Run: headless pygame with SDL's dummy video driver; simulated clock (each Clock.tick advances the game by its frame time, no real sleeping); random seed 0; keys injected as events and as key.get_pressed() state; mouse plan: one left click at the window centre at the start of phase 2, then a move to the lower-right quarter at the start of phase 3.
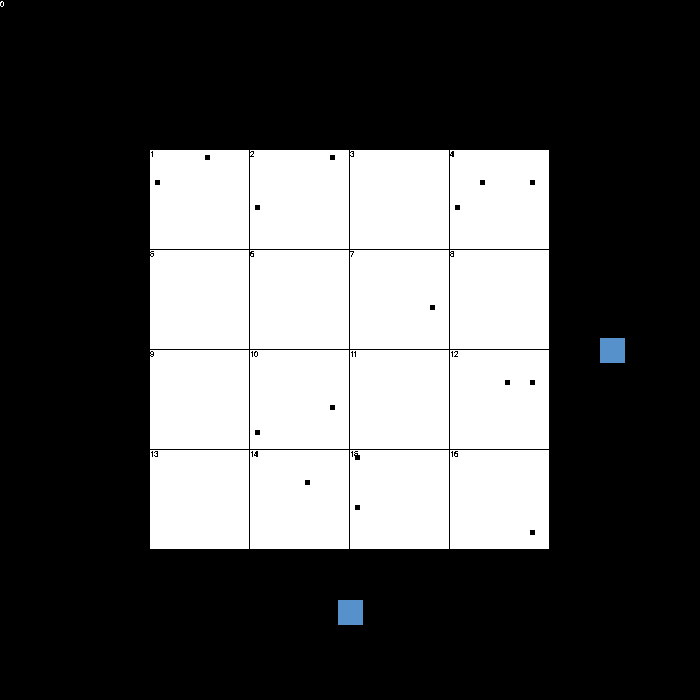
Frame 1 of 4 · flips 1–60 · no input
Frame 2 of 4 · flips 61–180 · clicked the window centre · tapped SPACE, RETURN · held RIGHT (→), D · screen unchanged from frame 1, image omitted
Frame 3 of 4 · flips 181–300 · moved the mouse to the lower-right quarter · held DOWN (↓), S · screen unchanged from frame 2, image omitted
Frame 4 of 4 · flips 301–420 · held LEFT (←), A, UP (↑), W · screen unchanged from frame 3, image omitted

The pygame program that drew these frames:

#pygame template 

import pygame
import math
import random


pygame.init()



#Constants 

FS = False
SIZE_X = 700
SIZE_Y = 700
FPS = 60
clock = pygame.time.Clock()


#Colors 

WHITE = pygame.Color(255, 255, 255)
RED = pygame.Color(255, 0, 0) 
BLACK = pygame.Color(0,0,0)
BLUE = pygame.Color(86,145,204)
DRED = pygame.Color(91,57,57)

#fonts

font_size = 12
font = pygame.font.SysFont('arial', font_size)

if FS:
    pygame.display.init()
    info = pygame.display.Info()
    SIZE_X = info.current_w
    SIZE_Y = info.current_h
    screen = pygame.display.set_mode((0, 0),pygame.FULLSCREEN)
else:
    #This producers a smaller window, which is for trying new code. 

    
    screen = pygame.display.set_mode((SIZE_X, SIZE_Y))
    
grid_list = []
gridw,gridh = 100,100
isle_list = []

class _Isle(object):
    def __init__(self,x,y,id):
        self.x = x 
        self.y = y
        self.id = id 
        self.page = self.id // 16
        self.true_x = x + (self.id//page) + self.id
        self.true_y = y + (self.id//page) + self.id
        self.clicked = "TESTING"
        self.rect = None
         
        

class _Grid(object):
    def __init__(self,id,row,col):
        self.id = id
        self.row = row
        self.col = col
        self.w = gridw
        self.h = gridh
        
        for x in range(5,gridw,25):
            for y in range(5,gridh,25):
                dice = random.randint(0,100)
                if dice > 90:
                    isle_list.append(_Isle(x,y,self.id))
        
                   
        
class Move_Btn(object):
    def __init__(self,x,y,w,h,dir):
        self.x = x
        self.y = y
        self.w = w
        self.h = h 
        self.dir = dir
        self.rect = pygame.Rect(self.x,self.y,self.w,self.h)
        self.color = BLUE
        
    def draw(self):
        pygame.draw.rect(screen,self.color,(self.rect))
        # self.surface = font.render(str(),
                                # False, 
                                # BLACK)
                                
        # screen.blit(self.surface,(self.x,self.y))
        
        
class Camera(object):
    def __init__(self,page=24, max=16):
        self.page = 0
        self.max = max
        self.dimX,self.dimY = get_grid_dims()
        self.btnW = 25
        self.btnH = 25
        self.color = WHITE
        
        
    def move(x):
        if self.page+x < 1:
            return False
        if self.page+x > self.max:
            return False
        self.page += x
        return True
        
    def display_page(self):
        count = 0
        tmp = []
        for isle in isle_list:
            
            isle.rect = None
        for i in range(0,self.max):
            tmp.append(grid_list[self.page* self.max+i])
            
        
        for i in range(0,4):
            for n in range(0,4):
                x = (self.dimX //2 )+ (gridw*n)
                y = (self.dimY //2 )+ (gridh*i)
                
                pygame.draw.rect(screen,
                                self.color,
                                (x,y,100-1,100-1))
                for isle in isle_list:
                    if isle.id == tmp[count].id:
                        
                        isle.rect = pygame.draw.rect(screen,BLACK,(x+isle.x,y+isle.y,5,5))
                        
                    
                
                self.surface = font.render(str(tmp[count].id),
                                False, 
                                BLACK)
                                
                screen.blit(self.surface,(x,y))    
                #print(x,y)
                #print(count)
                count +=1
        self.surface = font.render(str(self.page),
                                False, 
                                WHITE)
                                
        screen.blit(self.surface,(0,0))
        
        self.draw_buttons()
    
    def draw_buttons(self):
        #global My_Btns
        buttons = self.find_limits()
        for dir in buttons:
            #right side
            if dir == 1:
                x = SIZE_X - self.dimX//3
                y = SIZE_Y //2 - (self.btnH//2)
                My_Btns.append(Move_Btn(x,y,self.btnW,self.btnH,1))
                
            #down
            if dir == 2:
                x = SIZE_X // 2 - (self.btnW //2)
                y = SIZE_Y - self.dimX//3
                My_Btns.append(Move_Btn(x,y,self.btnW,self.btnH,4))
            #up 
            if dir == 3:
                x = SIZE_X // 2 - (self.btnW //2)
                y = (0 + self.dimY//3) - self.btnH
                My_Btns.append(Move_Btn(x,y,self.btnW,self.btnH,-4))    
            #left 
            if dir == 4:
                x = (0 + self.dimX//3) - self.btnW
                y = SIZE_Y //2 - (self.btnH//2)
                My_Btns.append(Move_Btn(x,y,self.btnW,self.btnH,-1))
                                
                               
    def find_limits(self):
        boarder = []
        
        if self.page + 1 < page:
            boarder.append(1)
        if self.page + 4 < page:
            boarder.append(2)
        if self.page - 4 >= 0:
            boarder.append(3)
        if self.page - 1 >= 0:
            boarder.append(4)
        return boarder
    
        
        
    
def get_grid_dims():
    box = gridw * 4
    paddingX = SIZE_X - (box)
    paddingY = SIZE_Y - (box)
    return paddingX,paddingY
    
        
            
def draw_window():
    global My_Btns
    pos = pygame.mouse.get_pos()
    My_Btns = []
    screen.fill(BLACK)
    cam.display_page()
    for btn in My_Btns:
        btn.draw()
    
    
    for event in pygame.event.get():
        if event.type == pygame.MOUSEBUTTONDOWN:
            
            #check if btn was clicked. 
            for btn in My_Btns:
                if btn.rect.collidepoint(pos):
                    cam.page += btn.dir
            for isle in isle_list:
                try:
                
                    if isle.rect.collidepoint(pos):
                        
                        isle.clicked = "I've Clicked you"
                        
                except:
                    pass
                
        if event.type == pygame.QUIT:
            quit()
    
    
def gen_world(squares):
    count = 0
    for row in range(1,squares+1):
        for col in range(1,squares+1):
            count += 1
            grid_list.append(_Grid(count,row,col))
            
    print(count)
        
        
page = 16
gen_world(page)
cam = Camera()
    
    

    


    

    

    
    
     
    


while True:
    draw_window()
    
    #Cycle through the different events we expect. 
    for event in pygame.event.get():
        if event.type == pygame.QUIT:
            quit()
    keys = pygame.key.get_pressed()  #checking pressed keys
    
    pygame.display.update()        
    clock.tick(FPS)
